Run: headless pygame with SDL's dummy video driver; simulated clock (each Clock.tick advances the game by its frame time, no real sleeping); random seed 0; keys injected as events and as key.get_pressed() state; no mouse input.
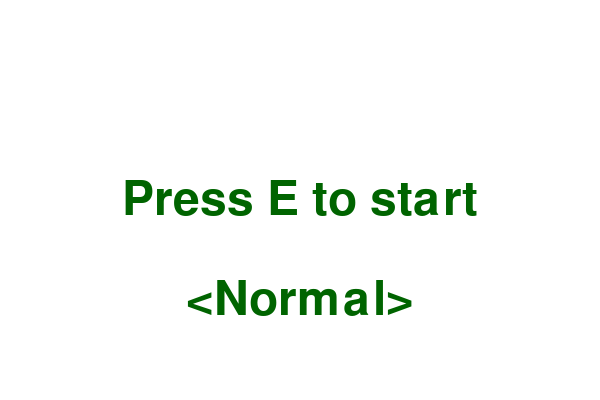
Frame 1 of 4 · flips 1–60 · no input
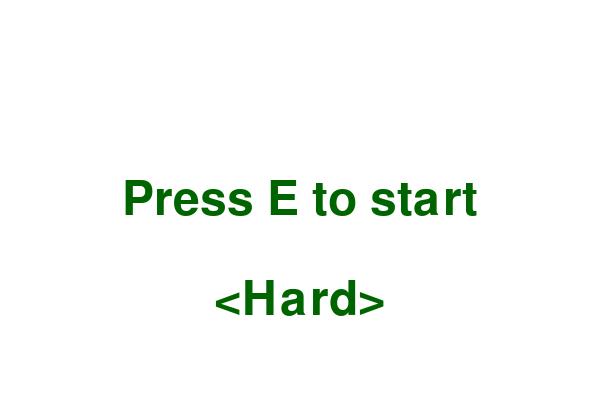
Frame 2 of 4 · flips 61–180 · tapped SPACE, RETURN · held RIGHT (→), D
Frame 3 of 4 · flips 181–300 · held DOWN (↓), S · screen unchanged from frame 2, image omitted
Frame 4 of 4 · flips 301–420 · held LEFT (←), A, UP (↑), W · screen same as frame 1, image omitted

The pygame program that drew these frames:

import random

import pygame

gamemodetext = 'Normal'
gamemode = 3
FPS = 60
W = 600
H = 400
WHITE = (255, 255, 255)
LBLUE = (122, 184, 225)
infinity = True

pygame.init()
pygame.font.init()
sc = pygame.display.set_mode((W, H))
clock = pygame.time.Clock()
timetonew = 0
y1 = 55
y2 = 150
x1 = 545
r = 46
inf = True
words = ['fine', 'test', 'good', 'nope', 'maze', 'dictionary', 'record', 'follow', 'cause', 'voter', 'bold',
         'residence',
         'extreme', 'master', 'cupboard', 'tendency', 'minimum', 'weapon', 'front', 'perfume', 'cane', 'length',
         'sunrise', 'general', 'breakfast', 'circulate', 'appreciate', 'question', 'pour', 'blue', 'jean', 'ghost',
         'aloof', 'initiative', 'reasonable', 'background']
impossible_words = ['television', 'literature', 'laboratory',
                    'incredible', 'compliance',
                    'engagement', 'reasonable',
                    'exaggerate', 'prediction', 'houseplant',
                    'relaxation', 'correspond']
very_easy_words = ['bill', 'jump', 'rest', 'seat', 'mess', 'miss', 'mold', 'stun', 'skin', 'deep', 'pawn', 'read',
                   'bike']
circspeed = 1
circs = []
close = 0
lastwords = []
func = 0
letter = None
keypressed = '$'
lastletter = 1
pressed = False
lastword = None
lastwordscount = 0
starting = True
score = 0
errors = 0
if gamemode == 5:
    words = words + impossible_words
elif gamemode == 1:
    words = words + very_easy_words


def drawtext(x, y, font, size, text):
    font = pygame.font.SysFont(font, size)
    text = font.render(text, 1, (0, 100, 0))
    place = text.get_rect(center=(x, y))
    sc.blit(text, place)


def gmtext():
    global gamemode
    global gamemodetext
    if gamemode == 1:
        gamemodetext = 'Very Easy'
    elif gamemode == 2:
        gamemodetext = 'Easy'
    elif gamemode == 3:
        gamemodetext = 'Normal'
    elif gamemode == 4:
        gamemodetext = 'Hard'
    elif gamemode == 5:
        gamemodetext = 'Impossible'


def setspeed():
    global gamemode
    global circspeed
    if gamemode == 1:
        circspeed = 0.75
    elif gamemode == 2:
        circspeed = 0.85
    elif gamemode == 3:
        circspeed = 1
    elif gamemode == 4:
        circspeed = 1.2
    elif gamemode == 5:
        circspeed = 1.3

while starting:
    pygame.display.update()
    sc.fill(WHITE)
    setspeed()
    gmtext()
    drawtext(W / 2, H / 2, 'arial', 70, 'Press E to start')
    drawtext(W / 2, H / 2 + 100, 'arial', 70, '<' + gamemodetext + '>')
    for i in pygame.event.get():
        if i.type == pygame.QUIT:
            print('Quitting via exit()')
            exit()
        elif i.type == pygame.KEYDOWN:
            if i.key == pygame.K_ESCAPE:
                print('Esc is pressed. Quitting via exit()')
                exit()
            elif i.key == pygame.K_e or i.key == pygame.K_KP_ENTER:
                print('Start!')
                starting = False
            elif i.key == pygame.K_LEFT:
                if gamemode > 1:
                    gamemode -= 1
                gmtext()
                print('New gamemode is ' + str(gamemode) + ' ' + gamemodetext)
                drawtext(W / 2, H / 2 + 100, 'arial', 70, '<' + gamemodetext + '>')

            elif i.key == pygame.K_RIGHT:
                if gamemode < 5:
                    gamemode += 1
                gmtext()
                print('New gamemode is ' + str(gamemode) + ' ' + gamemodetext)
                drawtext(W / 2, H / 2 + 100, 'arial', 70, '<' + gamemodetext + '>')


class Circword:
    def __init__(self, word):
        global circspeed
        self.word = word
        self.x = x1
        self.y = random.randint(20, H - 20)
        self.died = False
        self.speed = circspeed
        lastwords.append(self.word)

    def update(self, t):
        self.x -= t / 1000 * self.speed
        self.x = int(self.x)

    def draw(self, sc):
        pygame.draw.circle(sc, LBLUE, (self.x, self.y), r)
        font = pygame.font.Font(None, 72)
        text = font.render(self.word, 1, (0, 100, 0))
        place = text.get_rect(center=(self.x, self.y))
        sc.blit(text, place)
        if self.x == 0:
            global inf
            print("X =", self.x)
            print(inf)
            inf = False


while inf:
    pygame.display.update()
    sc.fill(WHITE)
    if timetonew <= 0:
        # circs.append(Circword(random.choice(words)))
        random.shuffle(words)
        circs.append(Circword((words[3])))
        if gamemode == 2 or 1:
            timetonew = 3200
        elif gamemode == 3:
            timetonew = 2500
        elif gamemode == 4 or 5:
            timetonew = 2000
        letter = 0
    delta = clock.tick(FPS)
    # circ.update(delta)
    timetonew -= delta
    for c in circs:
        c.update(delta)
        c.draw(sc)
    drawtext(W / 7, H / 7, 'arial', 40, str(score))
    # circs = filter(lambda c: c.died, circs)
    print('letter', letter)
    print('lastletter', lastletter)
    print('lastword', lastword)
    lastwordscount = len(lastwords)
    if lastwordscount > 0:
        lastword = lastwords[0]
        letter = lastword[lastletter]
    if letter == None:
        letter = 'a'
    print('letter', letter)
    print('lastletter', lastletter)
    print('lastword', lastword)
    wordlen = len(lastword) - 1
    drawtext(W / 2, 20, 'arial', 40, lastword)
    if keypressed != '$':
        print('"', keypressed, '"')
    if keypressed == letter:
        score += 1
        lastwordscount = len(lastwords)
        if lastletter < wordlen and lastwordscount > 0:
            lastletter += 1
            print('You pressed the right key!')
        elif lastletter >= wordlen and lastwordscount > 0:
            lastletter = 0
            print('lastwords', lastwords)
            print(lastwordscount)
            lastwords = lastwords[1:]
            circs = circs[1:]
            # print('The word is complete!)s
    elif keypressed != "$":
        print('Error!')
        score -= 2
        errors += 1

    #     pressed = False

    keypressed = '$'
    for i in pygame.event.get():
        if i.type == pygame.QUIT:
            print("QUIT is received. Exiting via exit()")
            exit()



        elif i.type == pygame.KEYDOWN:
            if i.key == pygame.K_F12:
                inf = False
            else:
                keypressed = i.unicode
                pressed = True

print('Game Over!')

while infinity:
    pygame.display.update()
    sc.fill(WHITE)


    def drawtext(x, y, font, size, text):
        font = pygame.font.SysFont(font, size)
        text = font.render(text, 1, (0, 100, 0))
        place = text.get_rect(center=(x, y))
        sc.blit(text, place)


    drawtext(W / 2, H / 2, 'arial', 100, 'Game over!')
    drawtext(W / 2, H / 2 + 70, 'arial', 30, 'Press Esc to exit')
    drawtext(W / 2, H / 2 + 100, 'arial', 25, 'Your score is ' + str(score))
    if errors == 0 and score > 1:
        drawtext(W / 2, H / 2 + 150, 'arial', 25, 'You did no errors!')
    elif errors == 1:
        drawtext(W / 2, H / 2 + 150, 'arial', 25, 'You did 1 error!')
    else:
        drawtext(W / 2, H / 2 + 150, 'arial', 25, 'You did ' + str(errors) + ' errors!')
    pygame.time.delay(1)
    for i in pygame.event.get():
        if i.type == pygame.QUIT:
            exit()
        elif i.type == pygame.KEYDOWN:
            if i.key == pygame.K_ESCAPE:
                print('Esc is pressed. Quitting via exit()')
                exit()
            elif i.key == pygame.K_e:
                print('Feature not added yet')
                pass
